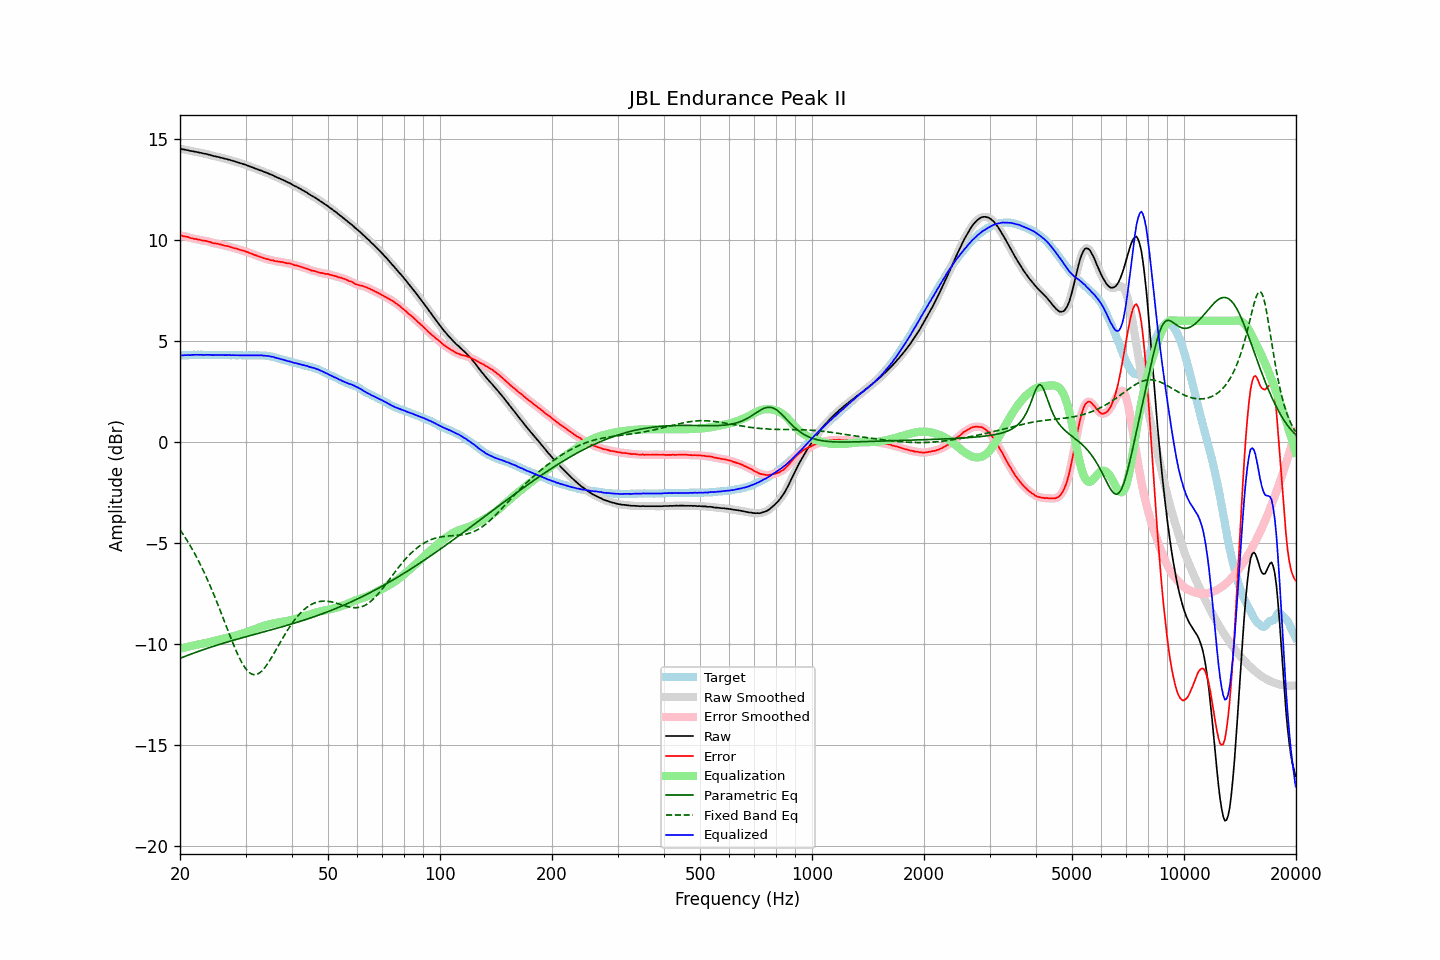

Values plotted in this chart, from the file beside it:
frequency, raw, error, smoothed, error_smoothed, equalization, parametric_eq, fixed_band_eq, equalized_raw, equalized_smoothed, target
20.00, 14.52, 10.23, 14.52, 10.23, -10.24, -10.71, -4.35, 4.28, 4.28, 4.29
20.20, 14.51, 10.22, 14.51, 10.22, -10.22, -10.68, -4.46, 4.29, 4.29, 4.29
20.40, 14.49, 10.19, 14.50, 10.20, -10.20, -10.65, -4.58, 4.29, 4.30, 4.30
20.61, 14.48, 10.18, 14.48, 10.18, -10.18, -10.62, -4.70, 4.30, 4.30, 4.30
20.81, 14.46, 10.16, 14.46, 10.17, -10.16, -10.59, -4.83, 4.30, 4.30, 4.30
21.02, 14.45, 10.15, 14.45, 10.14, -10.14, -10.56, -4.96, 4.31, 4.30, 4.30
21.23, 14.42, 10.12, 14.43, 10.12, -10.12, -10.53, -5.09, 4.30, 4.31, 4.31
21.44, 14.41, 10.10, 14.41, 10.10, -10.10, -10.50, -5.22, 4.31, 4.31, 4.32
21.66, 14.40, 10.09, 14.40, 10.08, -10.08, -10.47, -5.36, 4.32, 4.31, 4.32
21.87, 14.38, 10.06, 14.39, 10.06, -10.07, -10.44, -5.51, 4.32, 4.32, 4.32
22.09, 14.37, 10.06, 14.37, 10.05, -10.05, -10.41, -5.66, 4.32, 4.32, 4.31
22.31, 14.35, 10.03, 14.35, 10.03, -10.03, -10.38, -5.81, 4.32, 4.32, 4.32
22.54, 14.33, 10.02, 14.34, 10.02, -10.02, -10.35, -5.96, 4.32, 4.32, 4.31
22.76, 14.32, 10.00, 14.32, 10.00, -10.00, -10.32, -6.12, 4.32, 4.32, 4.32
22.99, 14.30, 9.98, 14.30, 9.98, -9.99, -10.30, -6.29, 4.31, 4.31, 4.32
23.22, 14.28, 9.97, 14.29, 9.97, -9.97, -10.27, -6.45, 4.31, 4.32, 4.31
23.45, 14.27, 9.96, 14.27, 9.96, -9.95, -10.24, -6.63, 4.32, 4.32, 4.31
23.69, 14.25, 9.94, 14.25, 9.94, -9.93, -10.22, -6.80, 4.32, 4.32, 4.31
23.92, 14.23, 9.92, 14.23, 9.92, -9.91, -10.19, -6.98, 4.32, 4.32, 4.31
24.16, 14.21, 9.90, 14.21, 9.89, -9.90, -10.16, -7.16, 4.32, 4.31, 4.31
24.40, 14.18, 9.86, 14.18, 9.87, -9.88, -10.14, -7.35, 4.30, 4.31, 4.32
24.65, 14.16, 9.84, 14.17, 9.85, -9.86, -10.11, -7.54, 4.30, 4.31, 4.32
24.89, 14.15, 9.83, 14.15, 9.83, -9.84, -10.09, -7.74, 4.31, 4.31, 4.32
25.14, 14.13, 9.82, 14.13, 9.82, -9.82, -10.06, -7.94, 4.31, 4.31, 4.31
25.39, 14.11, 9.81, 14.11, 9.81, -9.80, -10.04, -8.14, 4.31, 4.31, 4.31
25.65, 14.09, 9.79, 14.09, 9.79, -9.78, -10.01, -8.34, 4.31, 4.31, 4.30
25.91, 14.07, 9.77, 14.07, 9.76, -9.76, -9.99, -8.54, 4.31, 4.31, 4.30
26.16, 14.05, 9.74, 14.05, 9.74, -9.75, -9.96, -8.75, 4.30, 4.30, 4.31
26.43, 14.03, 9.72, 14.03, 9.72, -9.73, -9.94, -8.96, 4.30, 4.30, 4.31
26.69, 14.01, 9.71, 14.01, 9.71, -9.71, -9.92, -9.17, 4.30, 4.31, 4.30
26.96, 13.99, 9.69, 13.99, 9.69, -9.69, -9.89, -9.37, 4.31, 4.31, 4.30
27.23, 13.97, 9.67, 13.97, 9.67, -9.66, -9.87, -9.58, 4.31, 4.30, 4.30
27.50, 13.94, 9.64, 13.95, 9.64, -9.64, -9.85, -9.78, 4.30, 4.30, 4.30
27.77, 13.92, 9.61, 13.92, 9.62, -9.62, -9.82, -9.98, 4.30, 4.30, 4.31
28.05, 13.90, 9.60, 13.90, 9.60, -9.60, -9.80, -10.17, 4.30, 4.30, 4.31
28.33, 13.87, 9.58, 13.87, 9.58, -9.58, -9.78, -10.36, 4.30, 4.30, 4.29
28.62, 13.85, 9.56, 13.85, 9.55, -9.55, -9.75, -10.53, 4.30, 4.30, 4.29
28.90, 13.82, 9.52, 13.82, 9.53, -9.53, -9.73, -10.70, 4.29, 4.29, 4.30
29.19, 13.80, 9.50, 13.80, 9.50, -9.51, -9.71, -10.86, 4.30, 4.29, 4.30
29.48, 13.77, 9.48, 13.77, 9.48, -9.48, -9.69, -11.00, 4.29, 4.29, 4.29
29.78, 13.75, 9.46, 13.75, 9.46, -9.46, -9.67, -11.13, 4.30, 4.29, 4.29
30.08, 13.72, 9.43, 13.72, 9.43, -9.43, -9.64, -11.24, 4.29, 4.29, 4.30
30.38, 13.69, 9.41, 13.69, 9.40, -9.40, -9.62, -11.33, 4.29, 4.29, 4.28
30.68, 13.66, 9.37, 13.66, 9.37, -9.37, -9.60, -11.41, 4.29, 4.29, 4.29
30.99, 13.63, 9.34, 13.63, 9.34, -9.34, -9.58, -11.47, 4.29, 4.29, 4.29
31.30, 13.60, 9.31, 13.60, 9.31, -9.31, -9.56, -11.50, 4.29, 4.29, 4.29
31.61, 13.57, 9.27, 13.57, 9.28, -9.28, -9.54, -11.52, 4.29, 4.29, 4.30
31.93, 13.54, 9.26, 13.54, 9.25, -9.25, -9.51, -11.52, 4.29, 4.29, 4.28
32.24, 13.51, 9.22, 13.51, 9.22, -9.22, -9.49, -11.50, 4.29, 4.29, 4.29
32.57, 13.48, 9.19, 13.48, 9.19, -9.19, -9.47, -11.46, 4.29, 4.29, 4.29
32.89, 13.45, 9.16, 13.45, 9.17, -9.16, -9.45, -11.40, 4.29, 4.29, 4.29
33.22, 13.43, 9.15, 13.42, 9.14, -9.14, -9.43, -11.33, 4.29, 4.29, 4.29
33.55, 13.39, 9.11, 13.39, 9.11, -9.11, -9.41, -11.25, 4.28, 4.28, 4.28
33.89, 13.36, 9.08, 13.36, 9.09, -9.09, -9.38, -11.15, 4.27, 4.28, 4.28
34.23, 13.33, 9.06, 13.33, 9.06, -9.06, -9.36, -11.04, 4.27, 4.27, 4.27
34.57, 13.30, 9.05, 13.30, 9.04, -9.04, -9.34, -10.92, 4.26, 4.26, 4.25
34.92, 13.26, 9.02, 13.27, 9.02, -9.02, -9.32, -10.80, 4.24, 4.25, 4.24
35.27, 13.23, 8.99, 13.23, 9.00, -9.00, -9.30, -10.67, 4.23, 4.23, 4.24
35.62, 13.20, 9.00, 13.19, 8.98, -8.98, -9.27, -10.53, 4.22, 4.21, 4.21
35.97, 13.15, 8.96, 13.16, 8.97, -8.97, -9.25, -10.39, 4.18, 4.19, 4.19
... 635 more rows
